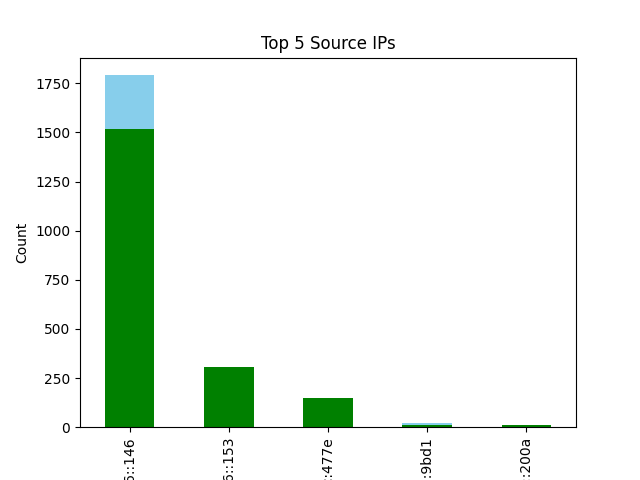

Values plotted in this chart, from the file beside it:
Source, Count
2a00:86c0:126:126::146, 1519
2a00:86c0:126:126::153, 307
2601:86:300:8ac0:74ac:ebc1:e4fc:477e, 149
2a06:98c1:310b::ac40:9bd1, 10
2607:f8b0:4006:821::200a, 9
